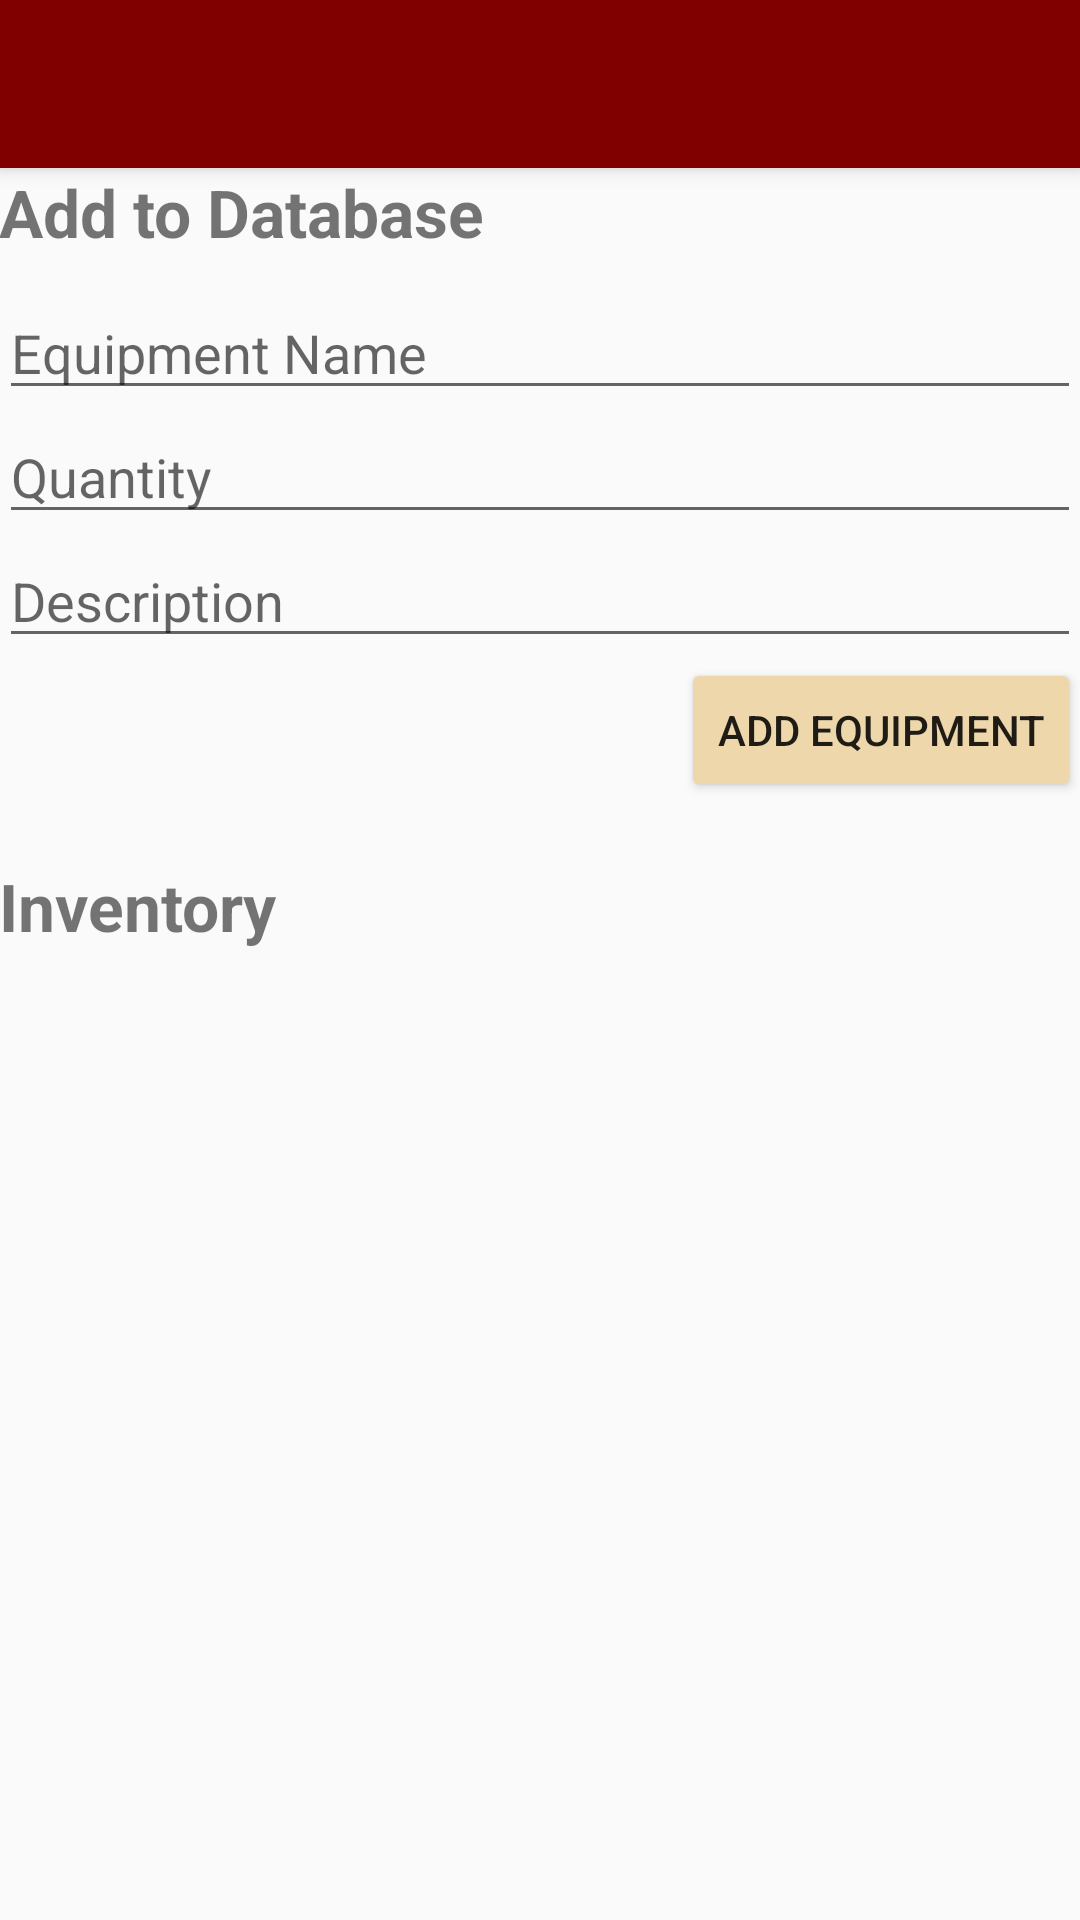

This screen was rendered from an Android layout file. Write that file and the resources it references.
<!-- AndroidManifest.xml: activity theme AppTheme.NoActionBar -->
<!-- res/layout/activity_equipment.xml -->
<?xml version="1.0" encoding="utf-8"?>

<android.support.design.widget.CoordinatorLayout xmlns:android="http://schemas.android.com/apk/res/android"
    xmlns:app="http://schemas.android.com/apk/res-auto"
    xmlns:tools="http://schemas.android.com/tools"
    android:layout_width="match_parent"
    android:layout_height="match_parent"
    android:fitsSystemWindows="true"
    tools:context="ca.mcgill.ecse321.android_full_ftms.EquipmentActivity">

    <android.support.design.widget.AppBarLayout
        android:layout_width="match_parent"
        android:layout_height="wrap_content"
        android:theme="@style/AppTheme.AppBarOverlay">

        <android.support.v7.widget.Toolbar
            android:id="@+id/toolbar"
            android:layout_width="match_parent"
            android:layout_height="?attr/actionBarSize"
            android:background="?attr/colorPrimary"
            app:popupTheme="@style/AppTheme.PopupOverlay" />

    </android.support.design.widget.AppBarLayout>

    <include layout="@layout/content_equipment" />

</android.support.design.widget.CoordinatorLayout>
<!-- res/layout/content_equipment.xml (included above) -->
<?xml version="1.0" encoding="utf-8"?>

<RelativeLayout xmlns:android="http://schemas.android.com/apk/res/android"
    xmlns:app="http://schemas.android.com/apk/res-auto"
    xmlns:tools="http://schemas.android.com/tools"
    android:id="@+id/content_equipment"
    android:layout_width="match_parent"
    android:layout_height="match_parent"
    android:paddingBottom="@dimen/activity_vertical_margin"
    android:paddingLeft="@dimen/activity_horizontal_margin"
    android:paddingRight="@dimen/activity_horizontal_margin"
    android:paddingTop="@dimen/activity_vertical_margin"
    app:layout_behavior="@string/appbar_scrolling_view_behavior"
    tools:context="ca.mcgill.ecse321.android_full_ftms.EquipmentActivity"
    tools:showIn="@layout/activity_equipment">

    <LinearLayout
        android:orientation="vertical"
        android:layout_height="match_parent"
        android:layout_width="match_parent">

        <TextView
            android:layout_width="fill_parent"
            android:layout_height="wrap_content"
            android:text="Add to Database"
            android:textStyle="bold"
            android:textSize="22sp"
            android:gravity="left"/>

        <android.support.design.widget.TextInputLayout
            android:id="@+id/fNameLayout"
            android:layout_width="wrap_content"
            android:layout_height="wrap_content"
            android:layout_centerHorizontal="false"
            android:layout_marginTop="10dp">
        </android.support.design.widget.TextInputLayout>

        <EditText
            android:layout_width="fill_parent"
            android:layout_height="wrap_content"
            android:id="@+id/newequipment_name"
            android:hint="@string/newequipmentname_hint"/>

        <EditText
            android:layout_width="fill_parent"
            android:layout_height="wrap_content"
            android:id="@+id/newequipment_quantity"
            android:hint="@string/newequipmentquantity_hint"/>

        <EditText
            android:layout_width="fill_parent"
            android:layout_height="wrap_content"
            android:id="@+id/newequipment_description"
            android:hint="@string/newequipmentdescription_hint"/>

        <Button
            android:backgroundTint="@color/peach"
            android:layout_width="wrap_content"
            android:layout_height="wrap_content"
            android:text="@string/newequipment_button"
            android:layout_gravity="end"
            android:onClick="addEquipment"/>

        <TextView
            android:layout_width="fill_parent"
            android:layout_height="20dp" />
        
        <TextView
            android:layout_width="fill_parent"
            android:layout_height="wrap_content"
            android:text="Inventory"
            android:textStyle="bold"
            android:textSize="22sp"
            android:gravity="left"/>

        <ScrollView
            android:layout_height="match_parent"
            android:layout_width="fill_parent"
            android:fillViewport="true">

            <ListView
                android:id="@+id/list"
                android:layout_width="match_parent"
                android:layout_height="match_parent"
                android:divider="#b5b5b5"
                android:gravity="center"
                android:dividerHeight="1dp"/>

        </ScrollView>

    </LinearLayout>

</RelativeLayout>
<!-- resources referenced by this layout -->
<resources>
  <color name="peach">#edd7ab</color>
  <string name="newequipment_button">Add Equipment</string>
  <string name="newequipmentdescription_hint">Description</string>
  <string name="newequipmentname_hint">Equipment Name</string>
  <string name="newequipmentquantity_hint">Quantity</string>
  <style name="AppTheme.AppBarOverlay" parent="ThemeOverlay.AppCompat.Dark.ActionBar" />
  <style name="AppTheme.PopupOverlay" parent="ThemeOverlay.AppCompat.Light" />
  <style name="AppTheme.NoActionBar">
          <item name="windowActionBar">false</item>
          <item name="windowNoTitle">true</item>
      </style>
</resources>
